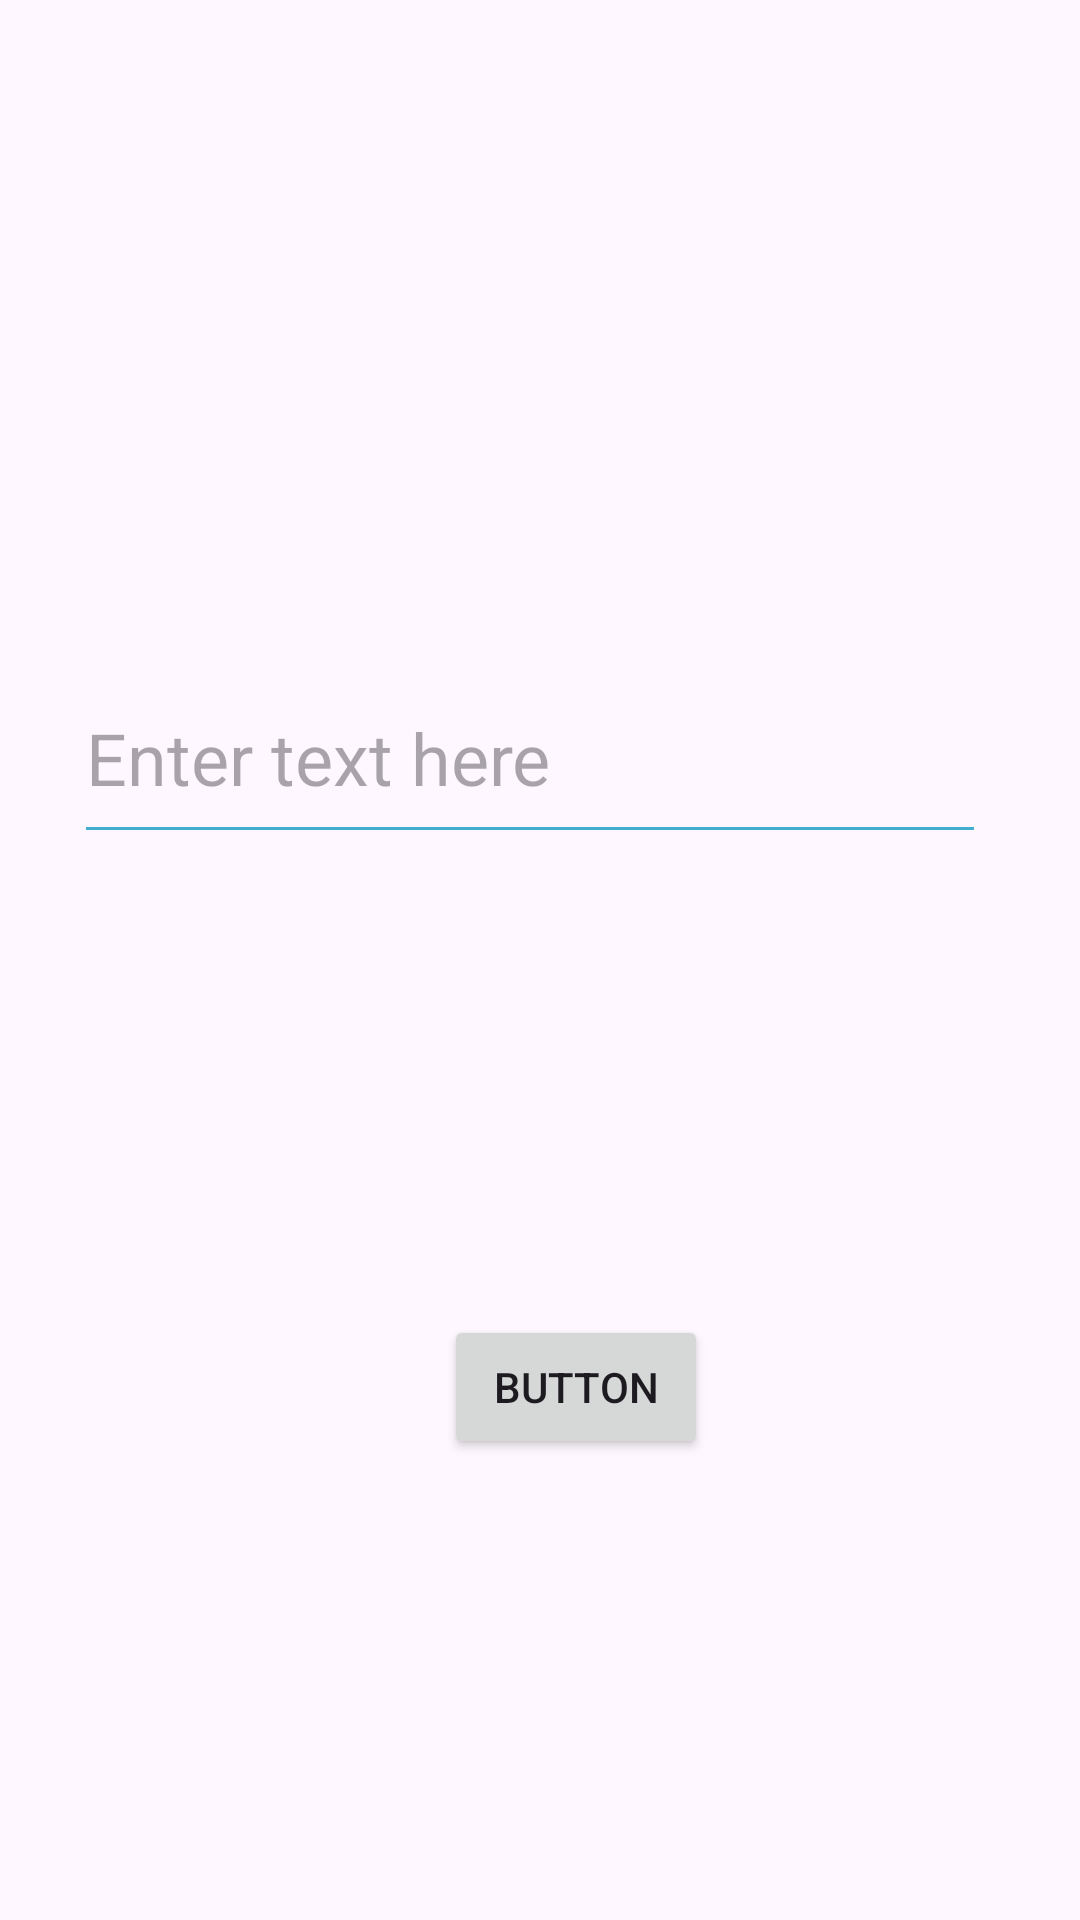

The Android layout XML behind this screen, and the referenced resources:
<!-- AndroidManifest.xml: application theme Theme.FragmentsDataPass1 -->
<!-- res/layout/fragment_editable.xml -->
<?xml version="1.0" encoding="utf-8"?>
<androidx.constraintlayout.widget.ConstraintLayout xmlns:android="http://schemas.android.com/apk/res/android"
    xmlns:app="http://schemas.android.com/apk/res-auto"
    xmlns:tools="http://schemas.android.com/tools"
    android:layout_width="match_parent"
    android:layout_height="match_parent"
    tools:context=".fragments.FragmentEditable">

    <EditText
        android:id="@+id/editText2"
        android:layout_width="304dp"
        android:layout_height="67dp"
        android:layout_marginStart="16dp"
        android:layout_marginTop="80dp"
        android:layout_marginEnd="16dp"
        android:layout_marginBottom="16dp"
        android:backgroundTint="#42AECD"
        android:hint="Enter text here"
        android:textColor="#F10707"
        android:textSize="24sp"
        app:layout_constraintBottom_toTopOf="@+id/button2"
        app:layout_constraintEnd_toEndOf="parent"
        app:layout_constraintHorizontal_bias="0.355"
        app:layout_constraintStart_toStartOf="parent"
        app:layout_constraintTop_toTopOf="parent" />

    <Button
        android:id="@+id/button2"
        android:layout_width="wrap_content"
        android:layout_height="wrap_content"
        android:layout_marginStart="148dp"
        android:layout_marginBottom="16dp"
        android:text="Button"
        app:layout_constraintBottom_toBottomOf="parent"
        app:layout_constraintStart_toStartOf="parent"
        app:layout_constraintTop_toBottomOf="@+id/editText2" />

</androidx.constraintlayout.widget.ConstraintLayout>
<!-- resources referenced by this layout -->
<resources>
  <style name="Theme.FragmentsDataPass1" parent="Base.Theme.FragmentsDataPass1" />
  <style name="Base.Theme.FragmentsDataPass1" parent="Theme.Material3.DayNight.NoActionBar">
          
          
      </style>
</resources>
